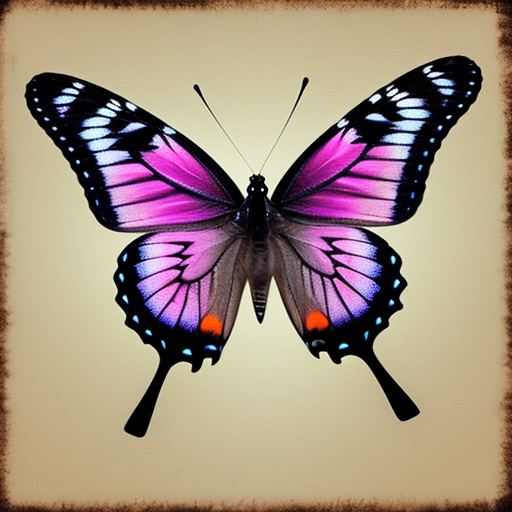
Generation parameters embedded in this image by AUTOMATIC1111 Stable Diffusion web UI or a fork of it (Forge, ...) (PNG 'parameters' text chunk):
butterfly
Negative prompt: person, human, men, women, painting, cartoon, anime, comic
Steps: 20, Sampler: DPM++ 2M, Schedule type: Karras, CFG scale: 7, Seed: 436654407, Size: 512x512, Model hash: 463d6a9fe8, Model: absolutereality_v181, VAE hash: 235745af8d, VAE: vae-ft-mse-840000-ema-pruned.ckpt, Version: v1.10.1